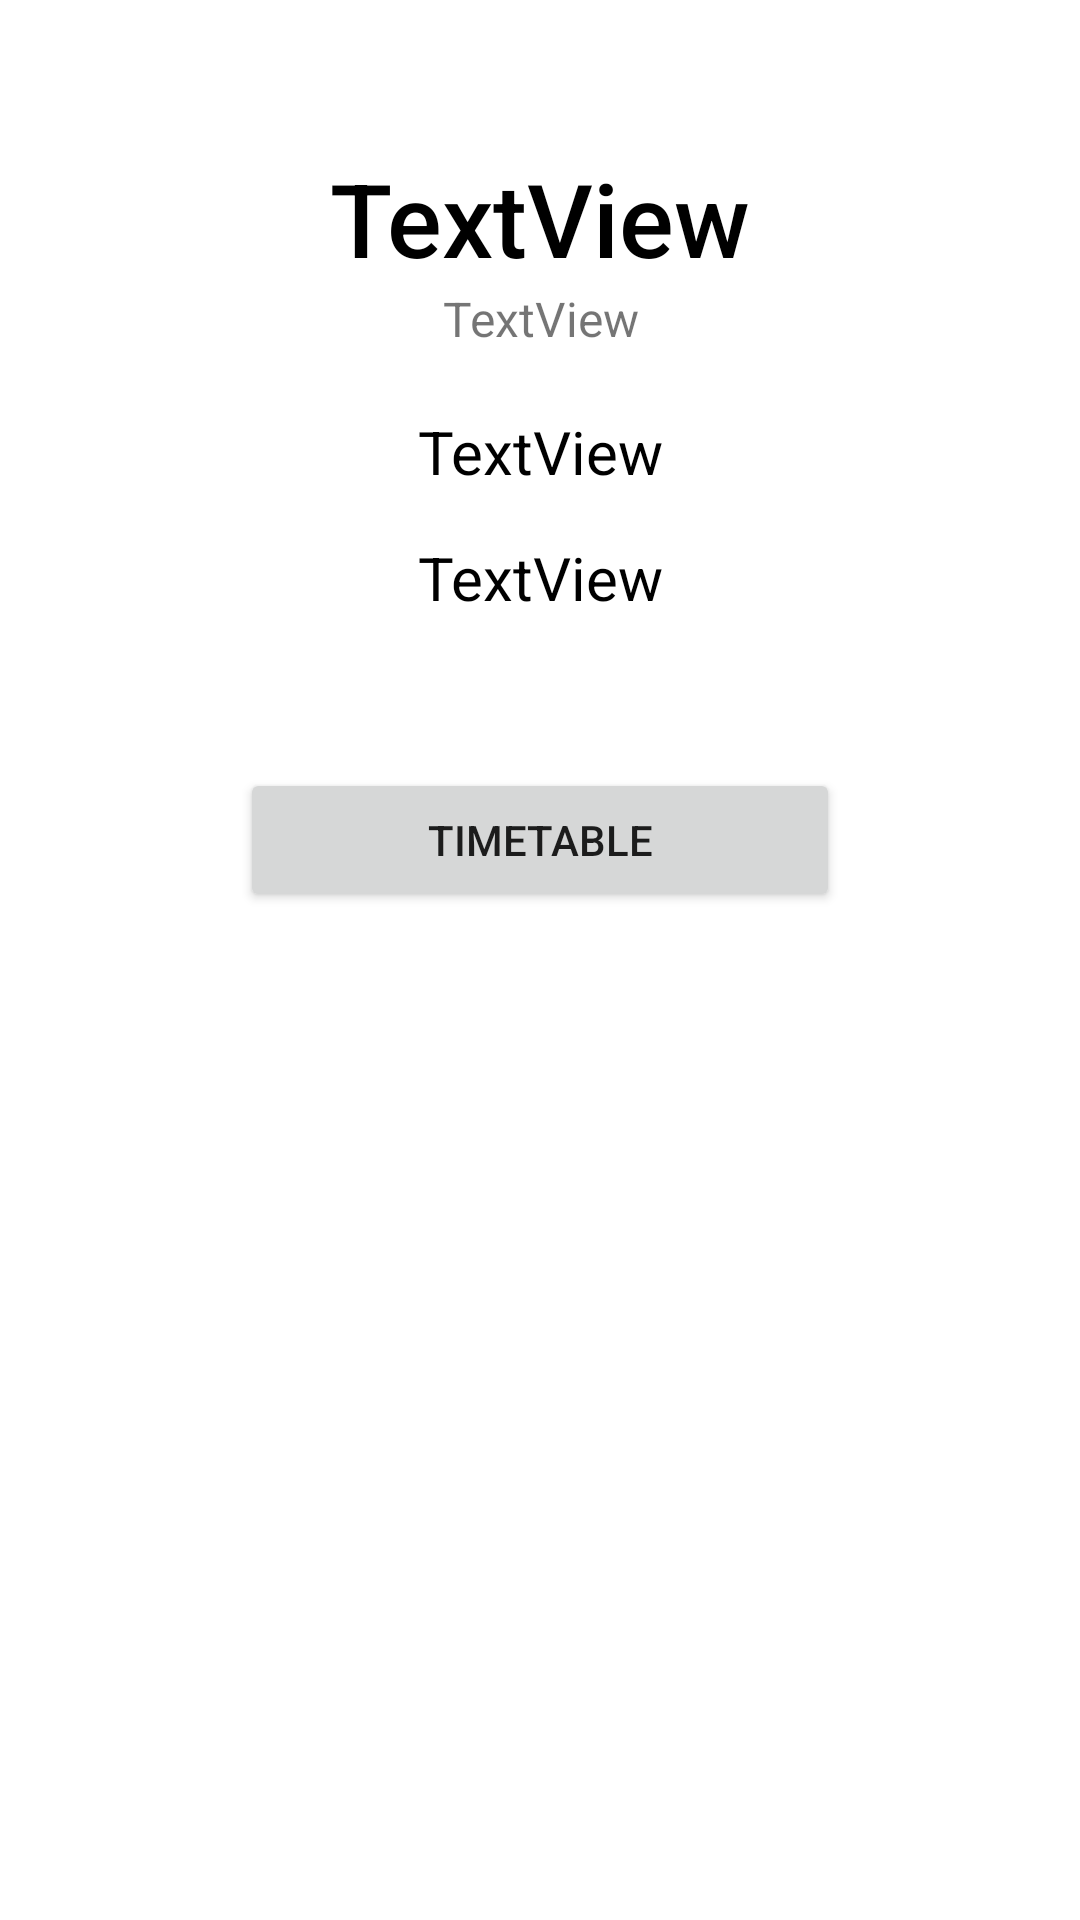

Here is an Android app screen rendered from its layout file. Give the layout XML and the strings, colors and styles it references.
<!-- AndroidManifest.xml: application theme Theme.PersonalityIDMobile -->
<!-- res/layout/activity_profile.xml -->
<?xml version="1.0" encoding="utf-8"?>
<androidx.constraintlayout.widget.ConstraintLayout xmlns:android="http://schemas.android.com/apk/res/android"
    xmlns:app="http://schemas.android.com/apk/res-auto"
    xmlns:tools="http://schemas.android.com/tools"
    android:layout_width="match_parent"
    android:layout_height="match_parent"
    tools:context=".ProfileActivivty">

    <LinearLayout
        android:layout_width="match_parent"
        android:layout_height="match_parent"
        android:orientation="vertical">

        <TextView
            android:id="@+id/profile_name"
            android:layout_width="match_parent"
            android:layout_height="wrap_content"
            android:layout_marginTop="50dp"
            android:fontFamily="sans-serif-medium"
            android:text="TextView"
            android:textAlignment="center"
            android:textColor="#000000"
            android:textSize="34sp" />

        <TextView
            android:id="@+id/profile_id"
            android:layout_width="match_parent"
            android:layout_height="wrap_content"
            android:text="TextView"
            android:textAlignment="center"
            android:textSize="16sp" />

        <TextView
            android:id="@+id/profile_role"
            android:layout_width="match_parent"
            android:layout_height="wrap_content"
            android:layout_marginTop="20dp"
            android:text="TextView"
            android:textAlignment="center"
            android:textColor="#000000"
            android:textSize="20sp" />

        <TextView
            android:id="@+id/profile_dateofbirth"
            android:layout_width="match_parent"
            android:layout_height="wrap_content"
            android:layout_marginTop="15dp"
            android:text="TextView"
            android:textAlignment="center"
            android:textColor="#000000"
            android:textSize="20sp" />

        <Button
            android:id="@+id/button_timetable"
            android:layout_width="match_parent"
            android:layout_height="wrap_content"
            android:layout_marginLeft="80dp"
            android:layout_marginTop="50dp"
            android:layout_marginRight="80dp"
            android:text="Timetable"
            android:onClick="createTimetable"/>
    </LinearLayout>
</androidx.constraintlayout.widget.ConstraintLayout>
<!-- resources referenced by this layout -->
<resources>
  <style name="Theme.PersonalityIDMobile" parent="Theme.MaterialComponents.DayNight.DarkActionBar">
          
          <item name="colorPrimary">@color/purple_500</item>
          <item name="colorPrimaryVariant">@color/purple_700</item>
          <item name="colorOnPrimary">@color/white</item>
          
          <item name="colorSecondary">@color/teal_200</item>
          <item name="colorSecondaryVariant">@color/teal_700</item>
          <item name="colorOnSecondary">@color/black</item>
          
          <item name="android:statusBarColor" tools:targetApi="l">?attr/colorPrimaryVariant</item>
          
      </style>
  <!-- not gathered from this repository: default colours our renderer supplied (Android Studio template values) -->
  <color name="purple_500">#FF6200EE</color>
  <color name="purple_700">#FF3700B3</color>
  <color name="teal_200">#FF03DAC5</color>
  <color name="teal_700">#FF018786</color>
  <color name="black">#FF000000</color>
  <color name="white">#FFFFFFFF</color>
</resources>
